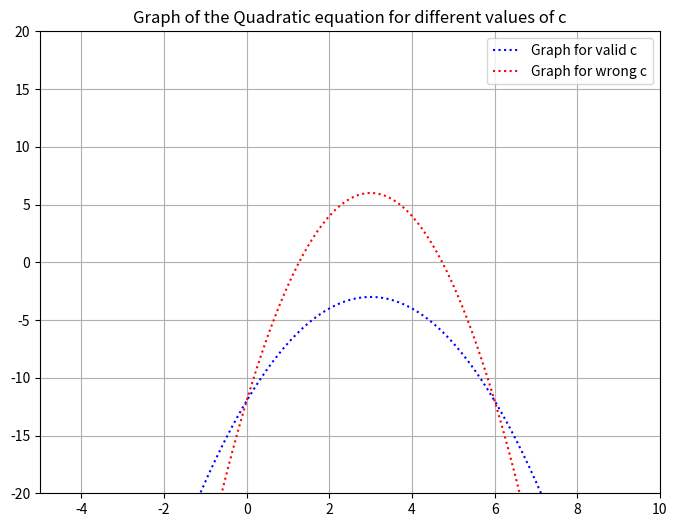

Python code for this plot:
import numpy as np
import matplotlib.pyplot as plt

plt.figure(figsize=(8, 6), dpi=100)  

def quad(c,x):
    return c*x**2-6*c*x-12


x=np.linspace(-15,15,500)
c_valid=-1
y = quad(c_valid, x)
plt.plot(x,y, ':b', label="Graph for valid c")

x=np.linspace(-15,15,500)
c_wrong=-2
y=quad(c_wrong, x)
plt.plot(x,y, ':r', label="Graph for wrong c")

plt.legend()
plt.title("Graph of the Quadratic equation for different values of c")
plt.grid()
plt.xlim(-5, 10)
plt.ylim(-20, 20)
plt.savefig('figure.png', dpi=300, bbox_inches='tight')
plt.show()
